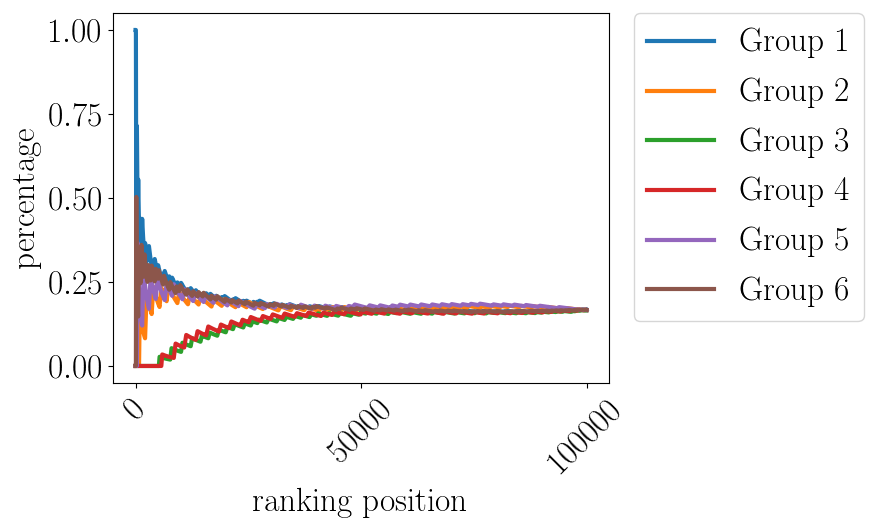

Source data for this figure (header and first rows):
pos, Group 1, Group 2, Group 3, Group 4, Group 5, Group 6
0.0, 1.0, 0.0, 0.0, 0.0, 0.0, 0.0
10.0, 1.0, 0.0, 0.0, 0.0, 0.0, 0.0
20.0, 1.0, 0.0, 0.0, 0.0, 0.0, 0.0
30.0, 1.0, 0.0, 0.0, 0.0, 0.0, 0.0
40.0, 1.0, 0.0, 0.0, 0.0, 0.0, 0.0
50.0, 1.0, 0.0, 0.0, 0.0, 0.0, 0.0
60.0, 1.0, 0.0, 0.0, 0.0, 0.0, 0.0
70.0, 1.0, 0.0, 0.0, 0.0, 0.0, 0.0
80.0, 0.9877, 0.0, 0.0, 0.0, 0.0, 0.01235
90.0, 0.8791, 0.0, 0.0, 0.0, 0.0, 0.1209
100.0, 0.7921, 0.0, 0.0, 0.0, 0.0, 0.2079
110.0, 0.7207, 0.0, 0.0, 0.0, 0.0, 0.2793
120.0, 0.6612, 0.0, 0.0, 0.0, 0.0, 0.3388
130.0, 0.6107, 0.0, 0.0, 0.0, 0.0, 0.3893
140.0, 0.5674, 0.0, 0.0, 0.0, 0.0, 0.4326
150.0, 0.5298, 0.0, 0.0, 0.0, 0.0, 0.4702
160.0, 0.4969, 0.0, 0.0, 0.0, 0.0, 0.5031
170.0, 0.4971, 0.0, 0.0, 0.0, 0.0, 0.5029
180.0, 0.5249, 0.0, 0.0, 0.0, 0.0, 0.4751
190.0, 0.5497, 0.0, 0.0, 0.0, 0.0, 0.4503
200.0, 0.5721, 0.0, 0.0, 0.0, 0.0, 0.4279
210.0, 0.5924, 0.0, 0.0, 0.0, 0.0, 0.4076
220.0, 0.6109, 0.0, 0.0, 0.0, 0.0, 0.3891
230.0, 0.6277, 0.0, 0.0, 0.0, 0.0, 0.3723
240.0, 0.6432, 0.0, 0.0, 0.0, 0.0, 0.3568
250.0, 0.6574, 0.0, 0.0, 0.0, 0.0, 0.3426
260.0, 0.6705, 0.0, 0.0, 0.0, 0.0, 0.3295
270.0, 0.6827, 0.0, 0.0, 0.0, 0.0, 0.3173
280.0, 0.694, 0.0, 0.0, 0.0, 0.0, 0.306
290.0, 0.7045, 0.0, 0.0, 0.0, 0.0, 0.2955
300.0, 0.7143, 0.0, 0.0, 0.0, 0.0, 0.2857
310.0, 0.6945, 0.0, 0.0, 0.0, 0.02894, 0.2765
320.0, 0.6729, 0.0, 0.0, 0.0, 0.05919, 0.2679
330.0, 0.6526, 0.0, 0.0, 0.0, 0.08761, 0.2598
340.0, 0.6334, 0.0, 0.0, 0.0, 0.1144, 0.2522
350.0, 0.6154, 0.0, 0.0, 0.0, 0.1396, 0.245
360.0, 0.5983, 0.0, 0.0, 0.0, 0.1634, 0.2382
370.0, 0.5822, 0.0, 0.0, 0.0, 0.186, 0.2318
380.0, 0.5669, 0.0, 0.0, 0.0, 0.2073, 0.2257
390.0, 0.5524, 0.0, 0.0, 0.0, 0.2276, 0.2199
400.0, 0.5387, 0.0, 0.0, 0.0, 0.2469, 0.2145
410.0, 0.5255, 0.0, 0.0, 0.0, 0.2652, 0.2092
420.0, 0.5131, 0.0, 0.0, 0.0, 0.2827, 0.2043
430.0, 0.5012, 0.0, 0.0, 0.0, 0.2993, 0.1995
440.0, 0.4898, 0.0, 0.0, 0.0, 0.3152, 0.195
450.0, 0.4789, 0.0, 0.0, 0.0, 0.3304, 0.1907
460.0, 0.4685, 0.0, 0.0, 0.0, 0.3449, 0.1866
470.0, 0.4586, 0.0, 0.0, 0.0, 0.3588, 0.1826
480.0, 0.4553, 0.0, 0.0, 0.0, 0.3659, 0.1788
490.0, 0.4664, 0.0, 0.0, 0.0, 0.3585, 0.1752
500.0, 0.477, 0.0, 0.0, 0.0, 0.3513, 0.1717
510.0, 0.4873, 0.0, 0.0, 0.0, 0.3444, 0.1683
520.0, 0.4971, 0.0, 0.0, 0.0, 0.3378, 0.1651
530.0, 0.5066, 0.0, 0.0, 0.0, 0.3315, 0.162
540.0, 0.5157, 0.0, 0.0, 0.0, 0.3253, 0.159
550.0, 0.5245, 0.0, 0.0, 0.0, 0.3194, 0.1561
560.0, 0.533, 0.0, 0.0, 0.0, 0.3137, 0.1533
570.0, 0.5412, 0.0, 0.0, 0.0, 0.3082, 0.1506
580.0, 0.5491, 0.0, 0.0, 0.0, 0.3029, 0.148
590.0, 0.555, 0.0, 0.0, 0.0, 0.2978, 0.1472
... 9,940 more rows
